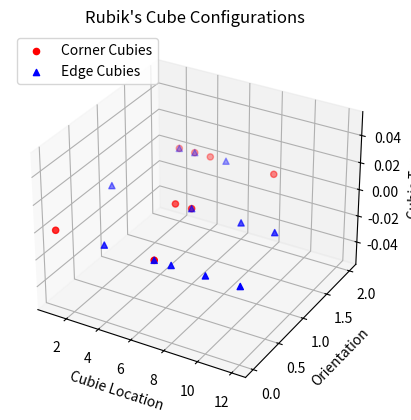

Write the Python code that produced this figure.
import numpy as np
import matplotlib.pyplot as plt
from mpl_toolkits.mplot3d import Axes3D

# Function to generate random cube orientations
def generate_random_orientations(count):
    return np.random.randint(0, 3, size=count)

# Function to generate random cube locations
def generate_random_locations(count):
    return np.random.permutation(np.arange(1, count + 1))

# Generate data for corner and edge cubies
corner_cubies = 8
edge_cubies = 12
total_cubies = corner_cubies + edge_cubies

corner_orientations = generate_random_orientations(corner_cubies)
corner_locations = generate_random_locations(corner_cubies)

edge_orientations = generate_random_orientations(edge_cubies)
edge_locations = generate_random_locations(edge_cubies)

# Create a 3D scatter plot
fig = plt.figure()
ax = fig.add_subplot(111, projection='3d')

# Scatter plot for corner cubies
ax.scatter(corner_locations, corner_orientations, c='red', marker='o', label='Corner Cubies')

# Scatter plot for edge cubies
ax.scatter(edge_locations, edge_orientations, c='blue', marker='^', label='Edge Cubies')

# Set labels and title
ax.set_xlabel('Cubie Location')
ax.set_ylabel('Orientation')
ax.set_zlabel('Cubie Type')
ax.set_title('Rubik\'s Cube Configurations')

# Legend
ax.legend(loc='upper left')

# Animation to showcase cube scrambling
def update_plot(frame):
    # Generate new random orientations and locations
    corner_orientations = generate_random_orientations(corner_cubies)
    corner_locations = generate_random_locations(corner_cubies)

    edge_orientations = generate_random_orientations(edge_cubies)
    edge_locations = generate_random_locations(edge_cubies)

    # Update the scatter plot
    ax.cla()
    ax.scatter(corner_locations, corner_orientations, c='red', marker='o', label='Corner Cubies')
    ax.scatter(edge_locations, edge_orientations, c='blue', marker='^', label='Edge Cubies')
    ax.set_xlabel('Cubie Location')
    ax.set_ylabel('Orientation')
    ax.set_zlabel('Cubie Type')
    ax.set_title('Rubik\'s Cube Configurations (Scrambling Animation)')

# Animate the plot
from matplotlib.animation import FuncAnimation
anim = FuncAnimation(fig, update_plot, frames=20, interval=500)

# To display the animation, you can save it as a GIF or use the following command:
plt.show()
